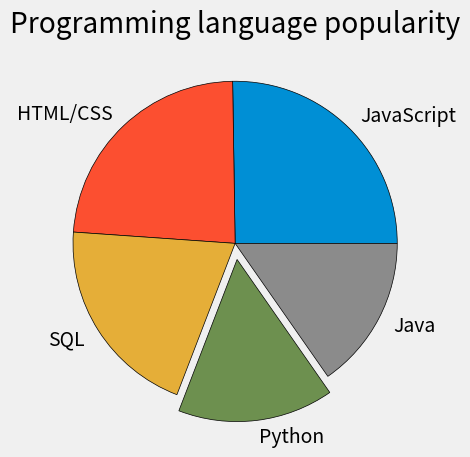

This figure's Python source:
 #MATPLOTLIB Pie Chart Practice

from matplotlib import pyplot as plt

plt.style.use('fivethirtyeight')

# Language Popularity
slices = [59219, 55466, 47544, 36443, 35917]
labels = ['JavaScript', 'HTML/CSS', 'SQL', 'Python', 'Java']
explode = [0, 0, 0, 0.1, 0] # Explode == Detach and expose a zone from chart.


plt.pie(slices, labels=labels, explode=explode,
	wedgeprops={'edgecolor':'black'})

plt.title('Programming language popularity')
plt.tight_layout()
plt.savefig('matplot3-piechart.png')

# Colors:
# Blue = #008fd5
# Red = #fc4f30
# Yellow = #e5ae37
# Green = #6d904f
